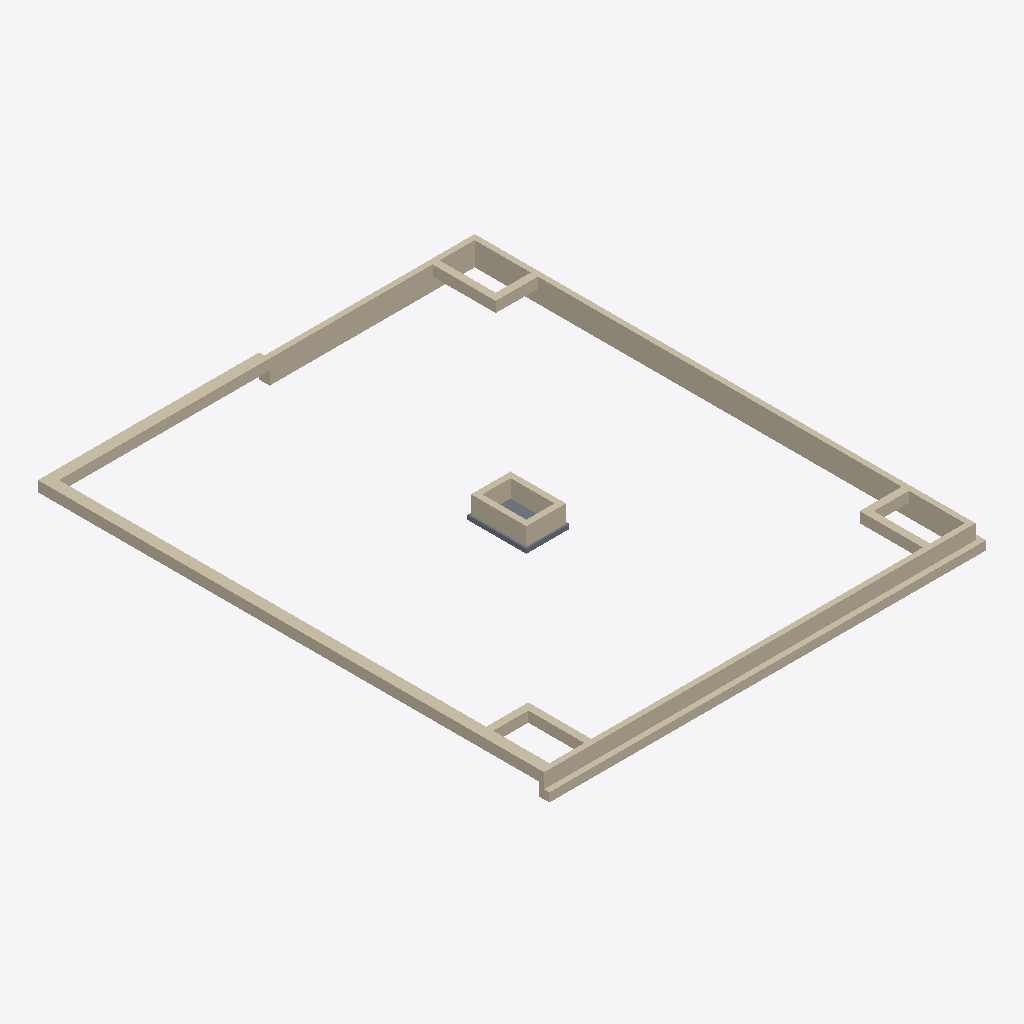
Isometric view of an IFC building model (IFC-SPF (STEP), schema IFC4, length unit millimetre), seen from the south-west, elements coloured by IFC class: 18 walls (beige), 1 slab (grey).
Extent 24.9 m × 29.1 m × 1.7 m (x, y, z). Storeys (1): 00 begane grond at 0.00 m. Elements (19): 18 IfcWall, 1 IfcSlab.

HEADER;
FILE_DESCRIPTION(('ViewDefinition [ReferenceView_V1.2]'),'2;1');
FILE_NAME('Kievitsweg_IsExternalTrue_LoadBearingTrue.ifc','2026-09-25T00:00:01',('BM13 voorbeeldmodel'),('VNG'),'IfcOpenShell','ILS Omgevingsvergunning - voorbeeldmodel (VNG BM','');
FILE_SCHEMA(('IFC4'));
ENDSEC;
DATA;
#93=IFCPROJECT('1BpW9zAR1AhAgLLMB_5$aa',$,'AR123-4','Bruto Inhoud','Pand','RottaNove, appartementencomplex','05 Definitief ontwerp',(#85),#82);
#116=IFCSITE('1BpW9zAR1AhAgLLMB_5$ac',$,'Default',$,'Perceel',#293209,$,$,.ELEMENT.,(51,52,16,602782),(4,21,29,458367),0.0,$,#293210);
#98=IFCBUILDING('1BpW9zAR1AhAgLLMB_5$ab',$,'RottaNova','Bruto-Inhoud','Pand',#96,$,'RottaNova',.ELEMENT.,$,$,#293217);
#101=IFCBUILDINGSTOREY('1BpW9zAR1AhAgLLM81w0VZ',$,'00 begane grond','Bruto-Inhoud','Bouwlaag',#100,$,'00 begane grond',.ELEMENT.,0.0);
#196954=IFCWALL('07w72SRGL2df7rKTuQAK6$',$,'Basic Wall:16_WA_funderingbalk 600:2777611',$,'Basic Wall:16_WA_funderingbalk 600',#196939,#196953,'2777611',.NOTDEFINED.);
#197092=IFCWALL('2GRWGzsLv5nA8b4D3aIcZS',$,'Basic Wall:16_WA_funderingbalk 300:2778512',$,'Basic Wall:16_WA_funderingbalk 300',#197080,#197091,'2778512',.NOTDEFINED.);
#197126=IFCWALL('2erGqDdlr9ZQmAsZk$BYwE',$,'Basic Wall:16_WA_funderingbalk 300:2779068',$,'Basic Wall:16_WA_funderingbalk 300',#197114,#197125,'2779068',.NOTDEFINED.);
#197180=IFCWALL('2erGqDdlr9ZQmAsZk$BY78',$,'Basic Wall:16_WA_funderingbalk 600:2779386',$,'Basic Wall:16_WA_funderingbalk 600',#197168,#197179,'2779386',.NOTDEFINED.);
#197065=IFCWALL('07w72SRGL2df7rKTuQAKQJ',$,'Basic Wall:16_WA_funderingbalk 600:2778407',$,'Basic Wall:16_WA_funderingbalk 600',#197053,#197064,'2778407',.NOTDEFINED.);
#241340=IFCWALL('2TuseIJ_XCuucEaucYvYvW',$,'Basic Wall:16_WA_funderingbalk 300:3535563',$,'Basic Wall:16_WA_funderingbalk 300',#241328,#241339,'3535563',.NOTDEFINED.);
#197153=IFCWALL('2erGqDdlr9ZQmAsZk$BY7A',$,'Basic Wall:16_WA_funderingbalk 600:2779384',$,'Basic Wall:16_WA_funderingbalk 600',#197141,#197152,'2779384',.NOTDEFINED.);
#241313=IFCWALL('2TuseIJ_XCuucEaucYvYxg',$,'Basic Wall:16_WA_funderingbalk 600:3535545',$,'Basic Wall:16_WA_funderingbalk 600',#241301,#241312,'3535545',.NOTDEFINED.);
#183963=IFCWALL('3$V16qVxnDlgq$JEg9tbxm',$,'Basic Wall:16_WA_funderingsbalk 325_GEN-KC:2672500',$,'Basic Wall:16_WA_funderingsbalk 325_GEN-KC',#183948,#183962,'2672500',.NOTDEFINED.);
#184062=IFCWALL('3$V16qVxnDlgq$JEg9tbre',$,'Basic Wall:16_WA_funderingsbalk 325_GEN-KC:2672526',$,'Basic Wall:16_WA_funderingsbalk 325_GEN-KC',#184050,#184061,'2672526',.NOTDEFINED.);
#197347=IFCWALL('2dKqBc_U1D$Qm2sar6kbuV',$,'Basic Wall:16_WA_funderingbalk 400:2788139',$,'Basic Wall:16_WA_funderingbalk 400',#197335,#197346,'2788139',.NOTDEFINED.);
#197239=IFCWALL('2dKqBc_U1D$Qm2sar6ka8q',$,'Basic Wall:16_WA_funderingbalk 400:2788081',$,'Basic Wall:16_WA_funderingbalk 400',#197227,#197238,'2788081',.NOTDEFINED.);
#197293=IFCWALL('2dKqBc_U1D$Qm2sar6ka4h',$,'Basic Wall:16_WA_funderingbalk 400:2788105',$,'Basic Wall:16_WA_funderingbalk 400',#197281,#197292,'2788105',.NOTDEFINED.);
#184086=IFCSLAB('1F9M50G$92ofqDbHq9MAc2',$,'Floor:16_FL_betonnen fundatievloer 250:2673382',$,'Floor:16_FL_betonnen fundatievloer 250',#184076,#184085,'2673382',.FLOOR.);
#184007=IFCWALL('3$V16qVxnDlgq$JEg9tbxn',$,'Basic Wall:16_WA_funderingsbalk 325_GEN-KC:2672501',$,'Basic Wall:16_WA_funderingsbalk 325_GEN-KC',#183995,#184006,'2672501',.NOTDEFINED.);
#197320=IFCWALL('2dKqBc_U1D$Qm2sar6kbuP',$,'Basic Wall:16_WA_funderingbalk 400:2788137',$,'Basic Wall:16_WA_funderingbalk 400',#197308,#197319,'2788137',.NOTDEFINED.);
#197266=IFCWALL('2dKqBc_U1D$Qm2sar6ka4b',$,'Basic Wall:16_WA_funderingbalk 400:2788103',$,'Basic Wall:16_WA_funderingbalk 400',#197254,#197265,'2788103',.NOTDEFINED.);
#197207=IFCWALL('2dKqBc_U1D$Qm2sar6kaAJ',$,'Basic Wall:16_WA_funderingbalk 400:2788071',$,'Basic Wall:16_WA_funderingbalk 400',#197195,#197206,'2788071',.NOTDEFINED.);
#184035=IFCWALL('3$V16qVxnDlgq$JEg9tbmc',$,'Basic Wall:16_WA_funderingsbalk 325_GEN-KC:2672514',$,'Basic Wall:16_WA_funderingsbalk 325_GEN-KC',#184023,#184034,'2672514',.NOTDEFINED.);
ENDSEC;
